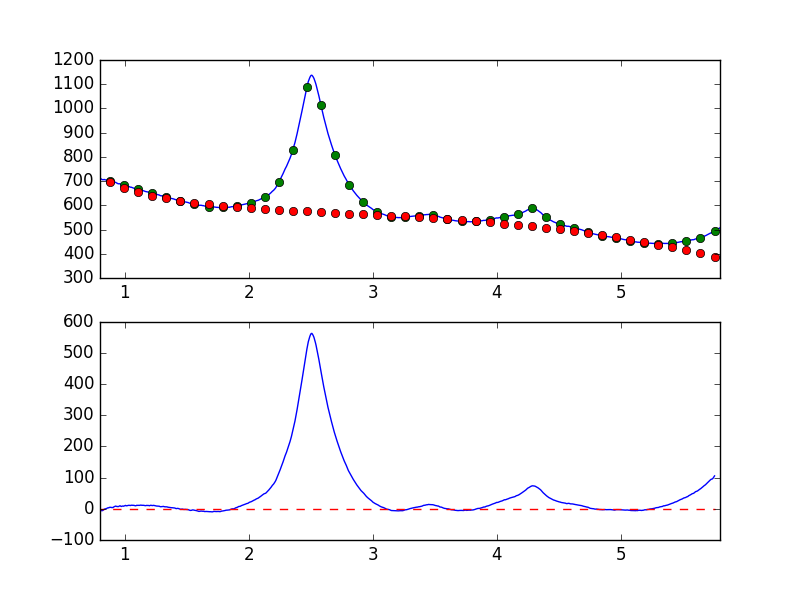

The file beside this chart, header and first rows:
7.681951752392544019e-01, -7.654680239960839572e+00
7.738631750302433776e-01, -6.644517920731459526e+00
7.795311748212323533e-01, -5.002947464780731934e+00
7.851991746122213289e-01, -5.396570462813656377e+00
7.908671744032103046e-01, -4.766707743815686626e+00
7.965351741941992803e-01, -4.469536093804663324e+00
8.022031739851883669e-01, -5.685756224578767615e+00
8.078711737761772316e-01, -5.403991211217658019e+00
8.135391735671662072e-01, -5.904551140520311492e+00
8.192071733581552939e-01, -5.747592290691159178e+00
8.248751731491442696e-01, -4.763839787591336972e+00
8.305431729401332452e-01, -2.190818073488230766e+00
8.362111727311222209e-01, -6.648553015862717075e-01
8.418791725221110855e-01, -6.022478868090956894e-01
8.475471723131001722e-01, 6.202585371695477079e-01
8.532151721040891479e-01, 7.794217546452273382e-01
8.588831718950781235e-01, 2.504721717881579934e+00
8.645511716860672102e-01, 3.291788281486560663e+00
8.702191714770560749e-01, 3.050496905536533632e+00
8.758871712680450505e-01, 4.741138089170476633e+00
8.815551710590340262e-01, 4.639676159652708520e+00
8.872231708500230019e-01, 5.011266664173831487e+00
8.928911706410120885e-01, 4.122690869478560671e+00
8.985591704320010642e-01, 4.295656125519144553e+00
9.042271702229900399e-01, 3.799379547873513729e+00
9.098951700139790155e-01, 5.701234990400166680e+00
9.155631698049678802e-01, 7.076897088208397690e+00
9.212311695959569668e-01, 7.973231882656591551e+00
9.268991693869459425e-01, 8.914034126041656236e+00
9.325671691779349182e-01, 7.609744078472203910e+00
9.382351689689240049e-01, 7.689564207088324110e+00
9.439031687599129805e-01, 7.013531939967606377e+00
9.495711685509018452e-01, 7.440036755969117621e+00
9.552391683418909318e-01, 8.472670770670447382e+00
9.609071681328797965e-01, 9.883702857461571512e+00
9.665751679238688832e-01, 8.782254917076329548e+00
9.722431677148579698e-01, 7.461347776030152090e+00
9.779111675058468345e-01, 8.554822573337901304e+00
9.835791672968358101e-01, 8.973986268327053040e+00
9.892471670878246748e-01, 8.356403144544287898e+00
9.949151668788137615e-01, 9.440528598817309103e+00
1.000583166669802848e+00, 1.013447336282888500e+01
1.006251166460791602e+00, 1.101141970299624973e+01
1.011919166251780799e+00, 9.754085591685907275e+00
1.017587166042769553e+00, 9.894554235638224782e+00
1.023255165833758751e+00, 1.050629067753311574e+01
1.028923165624747726e+00, 1.111350458895481097e+01
1.034591165415736702e+00, 1.128630407898867816e+01
1.040259165206725678e+00, 1.087598622156326655e+01
1.045927164997714431e+00, 1.060469769998246647e+01
1.051595164788703629e+00, 1.158752953348744086e+01
1.057263164579692605e+00, 1.142437498741344371e+01
1.062931164370681802e+00, 1.134940467084538795e+01
1.068599164161670556e+00, 1.126219446630545917e+01
1.074267163952659310e+00, 1.109503510006641136e+01
1.079935163743648507e+00, 1.039203370465088483e+01
1.085603163534637483e+00, 9.740937549300042519e+00
1.091271163325626681e+00, 1.022583179388004737e+01
1.096939163116615434e+00, 1.138417073888217601e+01
1.102607162907604632e+00, 1.108751513011020506e+01
1.108275162698593386e+00, 1.123367083055563853e+01
... 839 more rows
